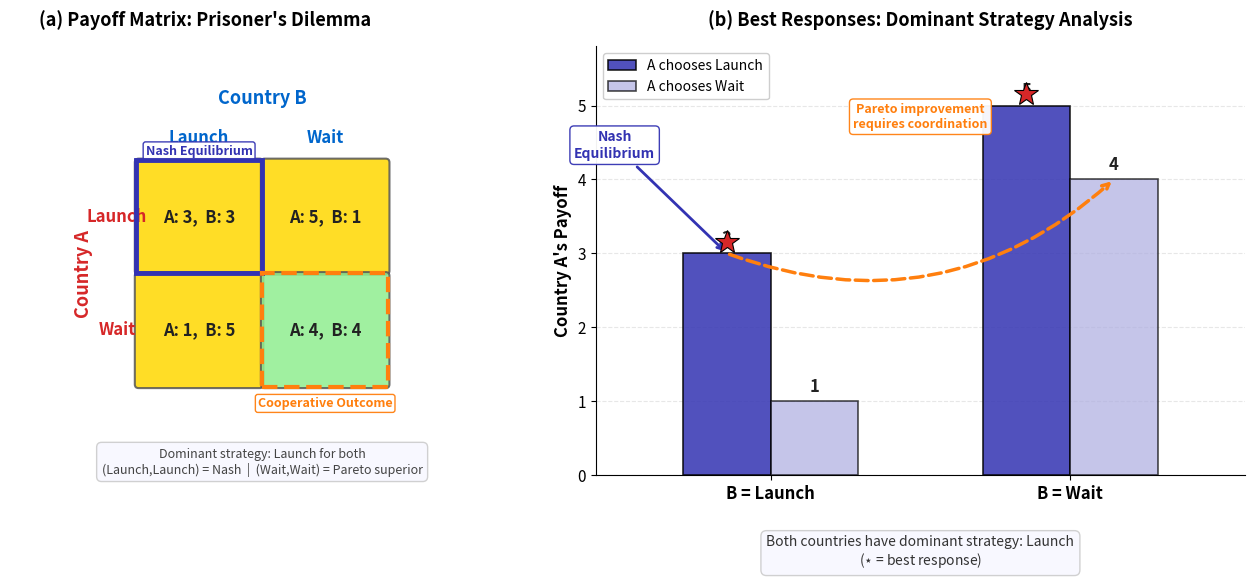

This chart was generated by the following Python code: (Note: this script raises an exception after producing the figure.)
r"""International CBDC Competition Game: Payoff Matrix and Best Responses

Two-country strategic interaction over CBDC launch timing.

Economic Model:
    Payoff: $V_i(s_i, s_j) = B_i(s_i) - C_i(s_i) + \gamma \cdot \mathbf{1}[s_i=\text{Launch}, s_j=\text{Wait}]$
    where $\gamma$ = first-mover advantage. Nash equilibrium: (Launch, Launch) when $\gamma > C - B$.
    Prisoner's dilemma structure: dominant strategy is Launch for both players,
    but mutual Wait (4,4) Pareto-dominates mutual Launch (3,3).

Citation: Benigno, Schilling & Uhlig (2022) - Cryptocurrencies, currency competition,
and the impossible trinity.
"""
import matplotlib.pyplot as plt
import matplotlib.patches as patches
import numpy as np
from pathlib import Path

# Multi-panel override: comparative statics requires simultaneous visibility

plt.rcParams.update({
    'font.size': 12, 'axes.labelsize': 12, 'axes.titlesize': 13,
    'xtick.labelsize': 11, 'ytick.labelsize': 11, 'legend.fontsize': 10,
    'figure.figsize': (14, 6), 'figure.dpi': 150
})

MLPURPLE = '#3333B2'
MLBLUE = '#0066CC'
MLORANGE = '#FF7F0E'
MLGREEN = '#2CA02C'
MLRED = '#D62728'
MLLAVENDER = '#ADADE0'

# ── Payoff matrix data ──────────────────────────────────────────────
# Rows: Country A strategies, Cols: Country B strategies
# Format: (A's payoff, B's payoff)
payoffs = {
    ('Launch', 'Launch'): (3, 3),
    ('Launch', 'Wait'):   (5, 1),
    ('Wait',   'Launch'): (1, 5),
    ('Wait',   'Wait'):   (4, 4),
}

strategies = ['Launch', 'Wait']

# Cell background colors based on joint payoff sum
cell_colors = {
    ('Launch', 'Launch'): '#FFD700',   # yellow-gold  (sum=6, Nash)
    ('Launch', 'Wait'):   '#FFD700',   # yellow-gold  (sum=6, asymmetric)
    ('Wait',   'Launch'): '#FFD700',   # yellow-gold  (sum=6, asymmetric)
    ('Wait',   'Wait'):   '#90EE90',   # light green  (sum=8, cooperative best)
}

fig, (ax1, ax2) = plt.subplots(1, 2, figsize=(14, 6))

# ═══════════════════════════════════════════════════════════════════
# Panel (a): Payoff Matrix
# ═══════════════════════════════════════════════════════════════════
ax1.set_xlim(-0.6, 2.5)
ax1.set_ylim(-0.6, 2.8)
ax1.set_aspect('equal')
ax1.axis('off')

cell_w, cell_h = 1.0, 0.9

# Origin for the 2x2 grid
ox, oy = 0.4, 0.1

# Draw column headers ("Country B")
ax1.text(ox + cell_w, oy + 2 * cell_h + 0.45, 'Country B',
         fontsize=13, fontweight='bold', ha='center', color=MLBLUE)
for j, s in enumerate(strategies):
    ax1.text(ox + j * cell_w + cell_w / 2, oy + 2 * cell_h + 0.18,
             s, fontsize=12, fontweight='bold', ha='center', va='center',
             color=MLBLUE)

# Draw row headers ("Country A")
ax1.text(ox - 0.42, oy + cell_h, 'Country A',
         fontsize=13, fontweight='bold', ha='center', va='center',
         rotation=90, color=MLRED)
for i, s in enumerate(strategies):
    ax1.text(ox - 0.15, oy + (1 - i) * cell_h + cell_h / 2,
             s, fontsize=12, fontweight='bold', ha='center', va='center',
             color=MLRED)

# Draw cells
for i, row_s in enumerate(strategies):
    for j, col_s in enumerate(strategies):
        x = ox + j * cell_w
        y = oy + (1 - i) * cell_h

        pa, pb = payoffs[(row_s, col_s)]
        bg = cell_colors[(row_s, col_s)]

        # Cell rectangle
        rect = patches.FancyBboxPatch(
            (x + 0.02, y + 0.02), cell_w - 0.04, cell_h - 0.04,
            boxstyle='round,pad=0.03', facecolor=bg, edgecolor='#555555',
            linewidth=1.5, alpha=0.85)
        ax1.add_patch(rect)

        # Payoff text
        ax1.text(x + cell_w / 2, y + cell_h / 2,
                 f'A: {pa},  B: {pb}',
                 fontsize=12, fontweight='bold', ha='center', va='center',
                 color='#222222')

# Highlight Nash equilibrium (Launch, Launch) with thick purple border
nash_x = ox + 0 * cell_w
nash_y = oy + 1 * cell_h
nash_rect = patches.Rectangle(
    (nash_x, nash_y), cell_w, cell_h,
    linewidth=3.5, edgecolor=MLPURPLE, facecolor='none', zorder=10,
    linestyle='-')
ax1.add_patch(nash_rect)
ax1.text(nash_x + cell_w / 2, nash_y + cell_h + 0.02,
         'Nash Equilibrium', fontsize=9, fontweight='bold',
         ha='center', va='bottom', color=MLPURPLE,
         bbox=dict(boxstyle='round,pad=0.2', facecolor='white',
                   edgecolor=MLPURPLE, alpha=0.95))

# Highlight cooperative outcome (Wait, Wait) with dashed orange border
coop_x = ox + 1 * cell_w
coop_y = oy + 0 * cell_h
coop_rect = patches.Rectangle(
    (coop_x, coop_y), cell_w, cell_h,
    linewidth=3, edgecolor=MLORANGE, facecolor='none', zorder=10,
    linestyle='--')
ax1.add_patch(coop_rect)
ax1.text(coop_x + cell_w / 2, coop_y - 0.08,
         'Cooperative Outcome', fontsize=9, fontweight='bold',
         ha='center', va='top', color=MLORANGE,
         bbox=dict(boxstyle='round,pad=0.2', facecolor='white',
                   edgecolor=MLORANGE, alpha=0.95))

# Panel title
ax1.set_title('(a) Payoff Matrix: Prisoner\'s Dilemma',
              fontsize=13, fontweight='bold', pad=15)

# Legend note
ax1.text(ox + cell_w, oy - 0.48,
         'Dominant strategy: Launch for both\n'
         '(Launch,Launch) = Nash  |  (Wait,Wait) = Pareto superior',
         fontsize=9, ha='center', va='top', style='italic',
         color='#444444',
         bbox=dict(boxstyle='round,pad=0.4', facecolor='#F8F8FF',
                   edgecolor='#CCCCCC', alpha=0.9))


# ═══════════════════════════════════════════════════════════════════
# Panel (b): Best Response / Reaction Functions (grouped bars)
# ═══════════════════════════════════════════════════════════════════

# Data for grouped bars
# When B = Launch: A gets 3 (Launch) or 1 (Wait)
# When B = Wait:   A gets 5 (Launch) or 4 (Wait)
b_strategies = ['B = Launch', 'B = Wait']
a_launch_payoffs = [3, 5]   # A's payoff from Launch given B's choice
a_wait_payoffs   = [1, 4]   # A's payoff from Wait given B's choice

x_pos = np.array([0, 1.2])
bar_w = 0.35

# A = Launch bars
bars_launch = ax2.bar(x_pos - bar_w / 2, a_launch_payoffs, bar_w,
                       color=MLPURPLE, alpha=0.85, edgecolor='black',
                       linewidth=1.2, label='A chooses Launch', zorder=3)

# A = Wait bars
bars_wait = ax2.bar(x_pos + bar_w / 2, a_wait_payoffs, bar_w,
                     color=MLLAVENDER, alpha=0.7, edgecolor='black',
                     linewidth=1.2, label='A chooses Wait', zorder=3)

# Highlight best responses with star markers
for idx in range(2):
    # Launch is always the best response (dominant strategy)
    best_val = a_launch_payoffs[idx]
    ax2.plot(x_pos[idx] - bar_w / 2, best_val + 0.15, '*',
             color=MLRED, markersize=18, zorder=5,
             markeredgecolor='black', markeredgewidth=0.8)

# Value labels on bars
for bar_group, values in [(bars_launch, a_launch_payoffs),
                           (bars_wait, a_wait_payoffs)]:
    for bar, val in zip(bar_group, values):
        ax2.text(bar.get_x() + bar.get_width() / 2, bar.get_height() + 0.08,
                 str(val), ha='center', va='bottom', fontsize=12,
                 fontweight='bold', color='#222222')

# Mark Nash equilibrium
ax2.annotate('Nash\nEquilibrium',
             xy=(x_pos[0] - bar_w / 2, a_launch_payoffs[0]),
             xytext=(x_pos[0] - bar_w / 2 - 0.45, a_launch_payoffs[0] + 1.3),
             fontsize=10, fontweight='bold', color=MLPURPLE, ha='center',
             arrowprops=dict(arrowstyle='->', color=MLPURPLE, lw=2),
             bbox=dict(boxstyle='round,pad=0.3', facecolor='white',
                       edgecolor=MLPURPLE, alpha=0.95))

# Arrow from Nash (3) to Cooperative (4) with annotation
ax2.annotate('',
             xy=(x_pos[1] + bar_w / 2, a_wait_payoffs[1]),
             xytext=(x_pos[0] - bar_w / 2, a_launch_payoffs[0]),
             arrowprops=dict(arrowstyle='->', color=MLORANGE, lw=2.5,
                             linestyle='--', connectionstyle='arc3,rad=0.3'))

ax2.text(0.6, 4.7,
         'Pareto improvement\nrequires coordination',
         fontsize=9, fontweight='bold', ha='center', color=MLORANGE,
         bbox=dict(boxstyle='round,pad=0.3', facecolor='white',
                   edgecolor=MLORANGE, alpha=0.95))

# Dominant strategy annotation
ax2.text(0.6, -0.8,
         'Both countries have dominant strategy: Launch\n'
         r'($\star$ = best response)',
         fontsize=10, ha='center', va='top', style='italic',
         color='#333333',
         bbox=dict(boxstyle='round,pad=0.4', facecolor='#F8F8FF',
                   edgecolor='#CCCCCC', alpha=0.9))

# Formatting
ax2.set_xticks(x_pos)
ax2.set_xticklabels(b_strategies, fontsize=12, fontweight='bold')
ax2.set_ylabel("Country A's Payoff", fontweight='bold')
ax2.set_ylim(0, 5.8)
ax2.set_xlim(-0.7, 1.9)
ax2.set_title("(b) Best Responses: Dominant Strategy Analysis",
              fontsize=13, fontweight='bold', pad=15)
ax2.legend(loc='upper left', framealpha=0.95, fontsize=10)
ax2.grid(axis='y', alpha=0.3, linestyle='--', zorder=0)

# Remove top and right spines
ax2.spines['top'].set_visible(False)
ax2.spines['right'].set_visible(False)

# ═══════════════════════════════════════════════════════════════════
# Save
# ═══════════════════════════════════════════════════════════════════
plt.tight_layout(w_pad=3)

out_dir = Path(__file__).parent
plt.savefig(out_dir / 'chart.pdf', dpi=300, bbox_inches='tight')
plt.savefig(out_dir / 'chart.png', dpi=150, bbox_inches='tight')
plt.close()
print("Chart saved to chart.pdf and chart.png")
